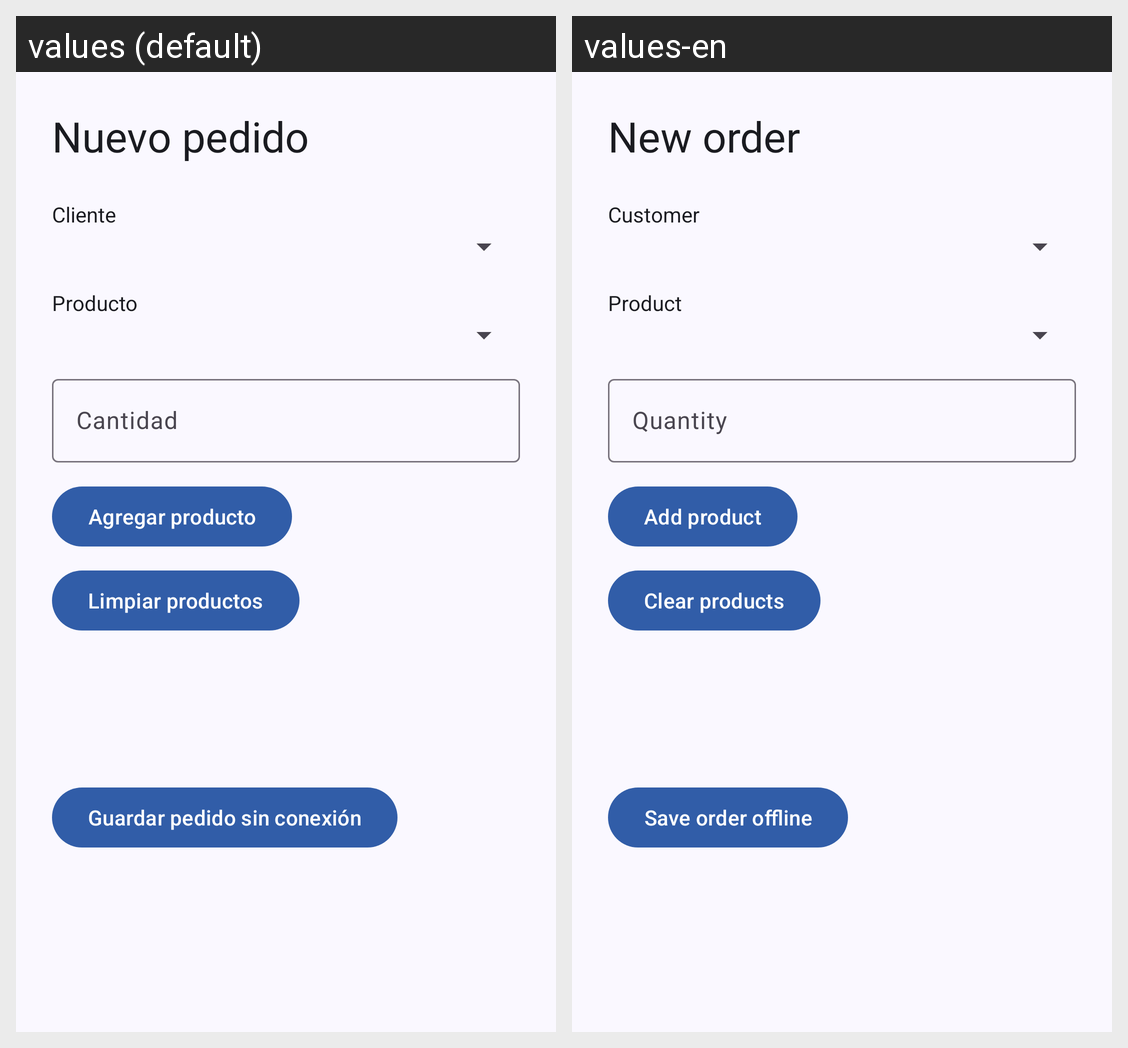

Translations of the strings shown on this Android screen, per locale in the grid:
Android screen res/layout/activity_order_create.xml rendered under 2 locales, left to right: values (default), values-en. Device: Nexus 5 (rendered at 1080×1920; each locale shown at half size, 540×960, under a caption strip naming it); theme Theme.CatalogDigital.
Strings drawn on this screen, with the default value and each locale's value (text and hints the layout hard-codes, and strings that could not be matched under every locale, appear in the picture but are not listed):

order_create_title
  values: Nuevo pedido
  values-en: New order

order_customer
  values: Cliente
  values-en: Customer

order_product
  values: Producto
  values-en: Product

order_quantity
  values: Cantidad
  values-en: Quantity

order_add_item
  values: Agregar producto
  values-en: Add product

order_clear_items
  values: Limpiar productos
  values-en: Clear products

order_save
  values: Guardar pedido sin conexión
  values-en: Save order offline
